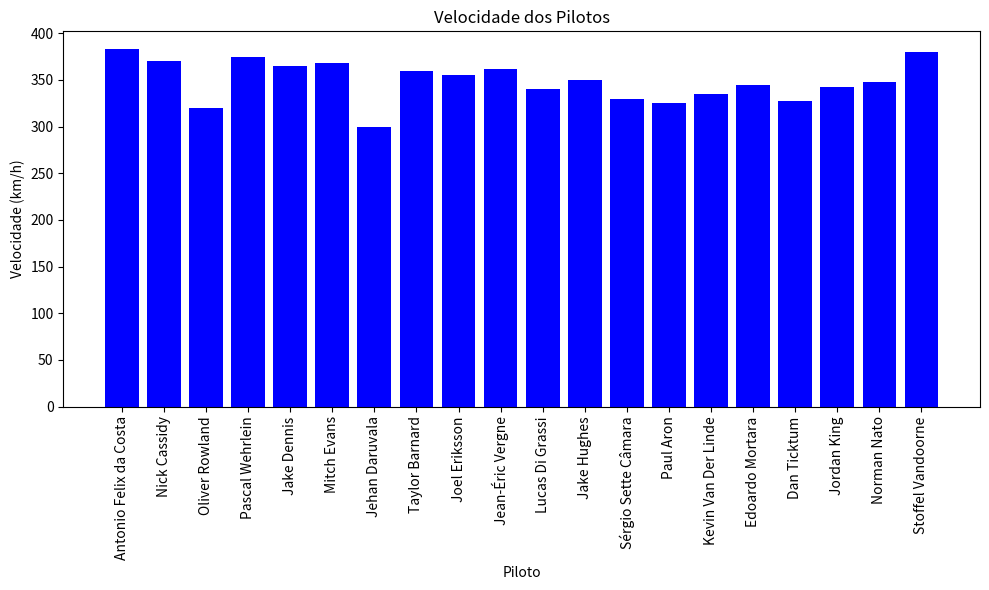

The matplotlib source for this figure: (Note: this script raises an exception after producing the figure.)
import pandas as pd
import matplotlib.pyplot as plt
import random

# Tuplas com os dados dos pilotos, modelo dos carros e velocidade.
dados = (
    ("Antonio Felix da Costa", "TAG HEUER PORSCHE", 383),
    ("Nick Cassidy", "JAGUAR TCS RACING", 370),
    ("Oliver Rowland", "NISSAN", 320),
    ("Pascal Wehrlein", "TAG HEUER PORSCHE", 375),
    ("Jake Dennis", "ANDRETTI", 365),
    ("Mitch Evans", "JAGUAR TCS RACING", 368),
    ("Jehan Daruvala", "MASERATI MSG RACING", 300),
    ("Taylor Barnard", "NEOM MCLAREN", 360),
    ("Joel Eriksson", "ENVISION RACING", 355),
    ("Jean-Éric Vergne", "DS Techeetah", 362),
    ("Lucas Di Grassi", "ABT CUPRA", 340),
    ("Jake Hughes", "NEOM MCLAREN", 350),
    ("Sérgio Sette Câmara", "ERT", 330),
    ("Paul Aron", "ENVISION RACING", 325),
    ("Kevin Van Der Linde", "ABT CUPRA", 335),
    ("Edoardo Mortara", "MAHINDRA RACING", 345),
    ("Dan Ticktum", "ERT FORMULA", 328),
    ("Jordan King", "MAHINDRA RACING", 342),
    ("Norman Nato", "ANDRETTI", 348),
    ("Stoffel Vandoorne", "DS PENSKE", 380)
)

# Criando um DataFrame a partir das tuplas
df = pd.DataFrame(dados, columns=["Piloto", "Modelo", "Velocidade"])

# Definindo as condições para a pontuação
bins = [0, 320, 350, 370, 400]
labels = [0, 1, 2, 3]
df['Pontuação'] = pd.cut(df['Velocidade'], bins=bins, labels=labels, right=False)

print(df)

# Função para calcular a média das velocidades
def calcular_media_velocidade(dataframe):
    media_velocidade = dataframe["Velocidade"].mean()
    return media_velocidade

# Usando a função
media = calcular_media_velocidade(df)
print(f"A média das velocidades dos pilotos é: {media:.2f} km/h")


#Função para filtrar Pilotos por Pontuação
def filtrar_pilotos_por_pontuacao(dataframe, pontuacao):
    return dataframe[dataframe['Pontuação'] == pontuacao]

# Exemplo de uso:
pilotos_pontuacao_3 = filtrar_pilotos_por_pontuacao(df, 3)
print(pilotos_pontuacao_3)


df_sorted = df.sort_values(by="Velocidade", ascending=False)
print(df_sorted)

df['Classificação'] = df['Velocidade'].rank(ascending=False)
print(df)

#Gerar estatísticas (Máxima, Mínima, Mediana e Desvio Padrão)
velocidade_max = df['Velocidade'].max()
velocidade_min = df['Velocidade'].min()
velocidade_mediana = df['Velocidade'].median()
velocidade_std = df['Velocidade'].std()

print(f"Velocidade Máxima: {velocidade_max} km/h")
print(f"Velocidade Mínima: {velocidade_min} km/h")
print(f"Velocidade Mediana: {velocidade_mediana} km/h")
print(f"Desvio Padrão das Velocidades: {velocidade_std:.2f} km/h")

#Visualizar dados com gráficos
plt.figure(figsize=(10, 6))
plt.bar(df['Piloto'], df['Velocidade'], color='blue')
plt.xlabel('Piloto')
plt.ylabel('Velocidade (km/h)')
plt.title('Velocidade dos Pilotos')
plt.xticks(rotation=90)
plt.tight_layout()
plt.show()

#Faixa de cores para velocidade
df.style.background_gradient(subset=['Velocidade'], cmap='Blues')

#Ranking de pilotos por pontuação
df['Ranking'] = df['Pontuação'].astype(int) * df['Velocidade']
df = df.sort_values(by='Ranking', ascending=False)
print(df)

#Função para verificar a performance dos Pilotos
def verificar_performance(piloto, velocidade):
    if velocidade > 370:
        print(f"{piloto} está entre os mais rápidos, com {velocidade} km/h!")
    elif velocidade < 330:
        print(f"{piloto} pode melhorar a performance, com apenas {velocidade} km/h.")
    else:
        print(f"{piloto} está com uma boa velocidade de {velocidade} km/h.")

# Aplicar a função a cada piloto
for index, row in df.iterrows():
    verificar_performance(row['Piloto'], row['Velocidade'])

#Função para classificar pilotos em grupos de performance
def classificar_piloto(velocidade):
    if velocidade > 370:
        return "Excelente"
    elif 350 <= velocidade <= 370:
        return "Bom"
    elif 330 <= velocidade < 350:
        return "Regular"
    else:
        return "Baixo desempenho"

df['Categoria'] = df['Velocidade'].apply(classificar_piloto)
print(df)

#Função para destacar o melhores e piores pilotos
def destacar_pilotos(dataframe):
    velocidade_max = dataframe['Velocidade'].max()
    velocidade_min = dataframe['Velocidade'].min()
    
    for index, row in dataframe.iterrows():
        if row['Velocidade'] == velocidade_max:
            print(f"{row['Piloto']} é o mais rápido com {velocidade_max} km/h.")
        elif row['Velocidade'] == velocidade_min:
            print(f"{row['Piloto']} é o mais lento com {velocidade_min} km/h.")

destacar_pilotos(df)

#Função para recomendar piloto de acordo com a pontuação
def recomendacao_piloto(dataframe):
    for index, row in dataframe.iterrows():
        if row['Velocidade'] > 370:
            print(f"Parabéns, {row['Piloto']}! Continue assim!")
        elif row['Velocidade'] < 330:
            print(f"{row['Piloto']}, recomendamos revisar o setup do carro.")
        else:
            print(f"{row['Piloto']} está indo bem, mas pode melhorar.")

recomendacao_piloto(df)
